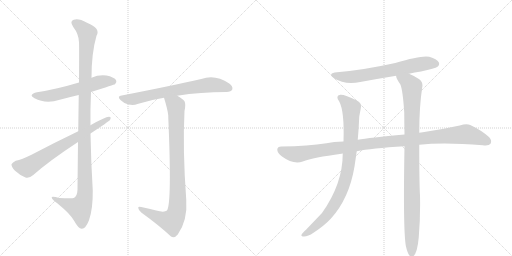
t = 0.00 s
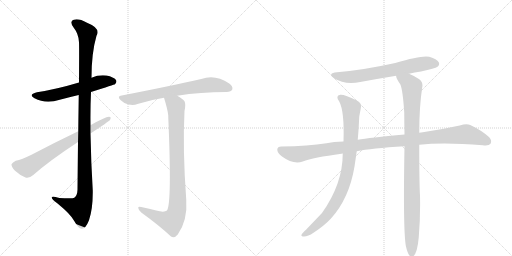
t = 1.72 s
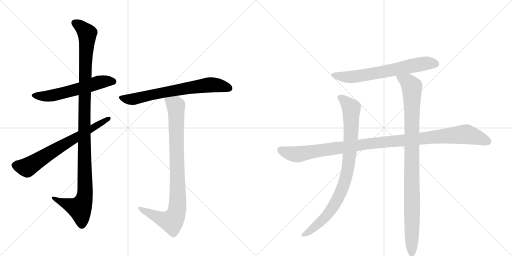
t = 3.43 s
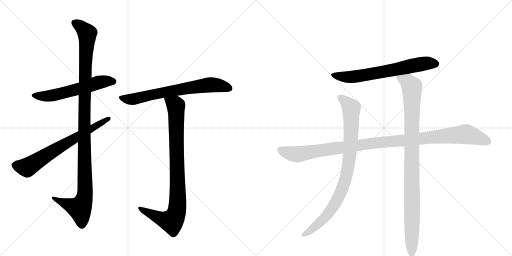
t = 5.15 s
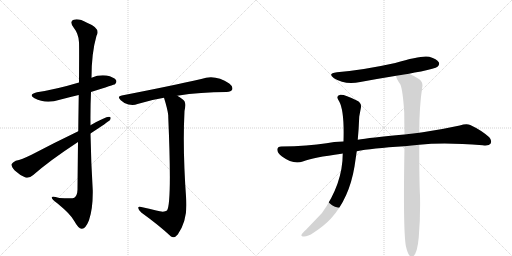
t = 6.87 s
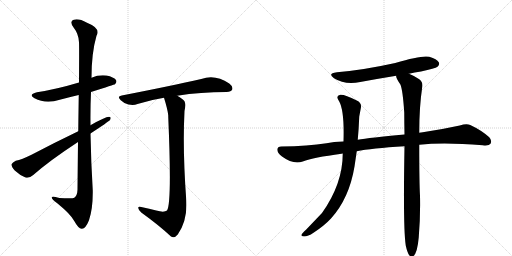
t = 8.59 s

The animated SVG that drew these frames (rendered in a browser with its animation timeline set to each time). Animation: 9 CSS @keyframes rules; one cycle of 8.59 s.

<svg version="1.1" viewBox="0 0 2048 1024" xmlns="http://www.w3.org/2000/svg">
  <g stroke="lightgray" stroke-dasharray="1,1" stroke-width="1" transform="scale(4, 4)">
    <line x1="0" y1="0" x2="256" y2="256"></line>
    <line x1="256" y1="0" x2="0" y2="256"></line>
    <line x1="128" y1="0" x2="128" y2="256"></line>
    <line x1="0" y1="128" x2="256" y2="128"></line>
    <line x1="256" y1="0" x2="512" y2="256"></line>
    <line x1="512" y1="0" x2="256" y2="256"></line>
    <line x1="384" y1="0" x2="384" y2="256"></line>
    <line x1="256" y1="128" x2="512" y2="128"></line>
  </g>
<g transform="scale(1, -1) translate(0, -850)">
   <style type="text/css">
    @keyframes keyframes0 {
      from {
       stroke: black;
       stroke-dashoffset: 579;
       stroke-width: 128;
       }
       65% {
       animation-timing-function: step-end;
       stroke: black;
       stroke-dashoffset: 0;
       stroke-width: 128;
       }
       to {
       stroke: black;
       stroke-width: 1024;
       }
       }
       #make-me-a-hanzi-animation-0 {
         animation: keyframes0 0.721191s both;
         animation-delay: 0.000000s;
         animation-timing-function: linear;
       }
    @keyframes keyframes1 {
      from {
       stroke: black;
       stroke-dashoffset: 1135;
       stroke-width: 128;
       }
       79% {
       animation-timing-function: step-end;
       stroke: black;
       stroke-dashoffset: 0;
       stroke-width: 128;
       }
       to {
       stroke: black;
       stroke-width: 1024;
       }
       }
       #make-me-a-hanzi-animation-1 {
         animation: keyframes1 1.173665s both;
         animation-delay: 0.721191s;
         animation-timing-function: linear;
       }
    @keyframes keyframes2 {
      from {
       stroke: black;
       stroke-dashoffset: 688;
       stroke-width: 128;
       }
       69% {
       animation-timing-function: step-end;
       stroke: black;
       stroke-dashoffset: 0;
       stroke-width: 128;
       }
       to {
       stroke: black;
       stroke-width: 1024;
       }
       }
       #make-me-a-hanzi-animation-2 {
         animation: keyframes2 0.809896s both;
         animation-delay: 1.894857s;
         animation-timing-function: linear;
       }
    @keyframes keyframes3 {
      from {
       stroke: black;
       stroke-dashoffset: 695;
       stroke-width: 128;
       }
       69% {
       animation-timing-function: step-end;
       stroke: black;
       stroke-dashoffset: 0;
       stroke-width: 128;
       }
       to {
       stroke: black;
       stroke-width: 1024;
       }
       }
       #make-me-a-hanzi-animation-3 {
         animation: keyframes3 0.815592s both;
         animation-delay: 2.704753s;
         animation-timing-function: linear;
       }
    @keyframes keyframes4 {
      from {
       stroke: black;
       stroke-dashoffset: 906;
       stroke-width: 128;
       }
       75% {
       animation-timing-function: step-end;
       stroke: black;
       stroke-dashoffset: 0;
       stroke-width: 128;
       }
       to {
       stroke: black;
       stroke-width: 1024;
       }
       }
       #make-me-a-hanzi-animation-4 {
         animation: keyframes4 0.987305s both;
         animation-delay: 3.520345s;
         animation-timing-function: linear;
       }
    @keyframes keyframes5 {
      from {
       stroke: black;
       stroke-dashoffset: 666;
       stroke-width: 128;
       }
       68% {
       animation-timing-function: step-end;
       stroke: black;
       stroke-dashoffset: 0;
       stroke-width: 128;
       }
       to {
       stroke: black;
       stroke-width: 1024;
       }
       }
       #make-me-a-hanzi-animation-5 {
         animation: keyframes5 0.791992s both;
         animation-delay: 4.507650s;
         animation-timing-function: linear;
       }
    @keyframes keyframes6 {
      from {
       stroke: black;
       stroke-dashoffset: 1097;
       stroke-width: 128;
       }
       78% {
       animation-timing-function: step-end;
       stroke: black;
       stroke-dashoffset: 0;
       stroke-width: 128;
       }
       to {
       stroke: black;
       stroke-width: 1024;
       }
       }
       #make-me-a-hanzi-animation-6 {
         animation: keyframes6 1.142741s both;
         animation-delay: 5.299642s;
         animation-timing-function: linear;
       }
    @keyframes keyframes7 {
      from {
       stroke: black;
       stroke-dashoffset: 885;
       stroke-width: 128;
       }
       74% {
       animation-timing-function: step-end;
       stroke: black;
       stroke-dashoffset: 0;
       stroke-width: 128;
       }
       to {
       stroke: black;
       stroke-width: 1024;
       }
       }
       #make-me-a-hanzi-animation-7 {
         animation: keyframes7 0.970215s both;
         animation-delay: 6.442383s;
         animation-timing-function: linear;
       }
    @keyframes keyframes8 {
      from {
       stroke: black;
       stroke-dashoffset: 993;
       stroke-width: 128;
       }
       76% {
       animation-timing-function: step-end;
       stroke: black;
       stroke-dashoffset: 0;
       stroke-width: 128;
       }
       to {
       stroke: black;
       stroke-width: 1024;
       }
       }
       #make-me-a-hanzi-animation-8 {
         animation: keyframes8 1.058105s both;
         animation-delay: 7.412598s;
         animation-timing-function: linear;
       }
</style>
<path d="M 364 482 Q 458 512 460 513 Q 469 522 464 530 Q 455 542 426 548 Q 395 552 366 539 L 316 520 Q 226 493 148 481 Q 111 472 138 457 Q 183 433 239 451 Q 276 461 315 470 L 364 482 Z" fill="lightgray"></path> 
<path d="M 312 282 Q 311 197 310 91 Q 309 67 297 59 Q 291 55 237 58 Q 204 68 207 59 Q 208 52 229 37 Q 284 -8 297 -34 Q 313 -64 327 -65 Q 342 -66 356 -31 Q 372 15 371 88 Q 364 202 362 316 L 362 349 Q 361 416 364 482 L 366 539 Q 366 638 386 707 Q 404 737 348 759 Q 314 778 295 771 Q 277 765 293 742 Q 315 714 316 681 Q 317 663 316 520 L 315 470 Q 314 409 313 325 L 312 282 Z" fill="lightgray"></path> 
<path d="M 362 316 Q 432 362 440 370 Q 447 383 436 383 Q 421 383 362 349 L 313 325 Q 213 277 126 231 Q 87 212 63 207 Q 50 201 46 193 Q 45 183 59 168 Q 78 150 102 140 Q 117 136 133 150 Q 199 208 312 282 L 362 316 Z" fill="lightgray"></path> 
<path d="M 709 467 Q 802 482 906 482 Q 925 483 929 492 Q 933 504 917 516 Q 860 555 805 534 Q 687 507 487 468 Q 466 465 483 449 Q 496 436 514 432 Q 535 428 550 434 Q 599 450 656 459 L 709 467 Z" fill="lightgray"></path> 
<path d="M 625 8 Q 598 15 565 22 Q 552 26 553 18 Q 554 9 565 0 Q 637 -52 684 -96 Q 697 -105 711 -88 Q 751 -31 745 51 Q 730 252 738 406 Q 744 434 738 445 Q 731 455 709 467 C 684 483 647 488 656 459 Q 671 411 673 388 Q 673 385 673 382 Q 688 37 668 8 Q 656 -1 625 8 Z" fill="lightgray"></path> 
<path d="M 1636 555 Q 1658 561 1684 564 Q 1741 576 1750 583 Q 1760 592 1755 601 Q 1748 614 1717 623 Q 1687 630 1581 598 Q 1455 570 1348 561 Q 1308 557 1336 537 Q 1379 510 1441 522 Q 1511 535 1585 547 L 1636 555 Z" fill="lightgray"></path> 
<path d="M 1677 271 Q 1776 281 1931 269 Q 1956 266 1962 275 Q 1969 288 1957 301 Q 1926 329 1881 350 Q 1866 357 1839 348 Q 1766 332 1691 321 Q 1684 321 1677 319 L 1618 312 Q 1477 299 1431 291 L 1374 284 Q 1334 283 1306 277 Q 1233 265 1125 264 Q 1110 264 1109 252 Q 1109 239 1128 224 Q 1173 191 1211 204 Q 1253 220 1366 235 Q 1367 236 1371 236 L 1427 245 Q 1484 257 1618 265 L 1677 271 Z" fill="lightgray"></path> 
<path d="M 1431 291 Q 1435 334 1437 384 L 1443 416 Q 1449 438 1427 448 Q 1378 473 1361 471 Q 1340 467 1357 444 Q 1378 405 1374 284 L 1371 236 Q 1371 115 1288 -2 L 1224 -69 Q 1209 -82 1206 -89 Q 1203 -96 1216 -96 Q 1232 -96 1254 -81 Q 1297 -53 1324 -24 Q 1397 57 1418 184 L 1427 245 L 1431 291 Z" fill="lightgray"></path> 
<path d="M 1623 -132 Q 1629 -160 1637 -171 Q 1643 -178 1651 -176 Q 1669 -167 1675 -99 Q 1682 -15 1680 67 Q 1677 118 1677 271 L 1677 319 Q 1677 424 1689 502 Q 1693 521 1677 533 Q 1652 549 1636 555 C 1609 568 1575 575 1585 547 Q 1582 540 1601 513 Q 1611 492 1617 400 Q 1617 360 1618 312 L 1618 265 Q 1612 -62 1623 -132 Z" fill="lightgray"></path> 
      <clipPath id="make-me-a-hanzi-clip-0">
      <path d="M 364 482 Q 458 512 460 513 Q 469 522 464 530 Q 455 542 426 548 Q 395 552 366 539 L 316 520 Q 226 493 148 481 Q 111 472 138 457 Q 183 433 239 451 Q 276 461 315 470 L 364 482 Z" fill="lightgray"></path>
      </clipPath>
      <path clip-path="url(#make-me-a-hanzi-clip-0)" d="M 140 470 L 163 465 L 212 468 L 405 523 L 455 522 " fill="none" id="make-me-a-hanzi-animation-0" stroke-dasharray="451 902" stroke-linecap="round"></path>

      <clipPath id="make-me-a-hanzi-clip-1">
      <path d="M 312 282 Q 311 197 310 91 Q 309 67 297 59 Q 291 55 237 58 Q 204 68 207 59 Q 208 52 229 37 Q 284 -8 297 -34 Q 313 -64 327 -65 Q 342 -66 356 -31 Q 372 15 371 88 Q 364 202 362 316 L 362 349 Q 361 416 364 482 L 366 539 Q 366 638 386 707 Q 404 737 348 759 Q 314 778 295 771 Q 277 765 293 742 Q 315 714 316 681 Q 317 663 316 520 L 315 470 Q 314 409 313 325 L 312 282 Z" fill="lightgray"></path>
      </clipPath>
      <path clip-path="url(#make-me-a-hanzi-clip-1)" d="M 301 756 L 318 748 L 349 716 L 337 410 L 338 63 L 317 17 L 213 57 " fill="none" id="make-me-a-hanzi-animation-1" stroke-dasharray="1007 2014" stroke-linecap="round"></path>

      <clipPath id="make-me-a-hanzi-clip-2">
      <path d="M 362 316 Q 432 362 440 370 Q 447 383 436 383 Q 421 383 362 349 L 313 325 Q 213 277 126 231 Q 87 212 63 207 Q 50 201 46 193 Q 45 183 59 168 Q 78 150 102 140 Q 117 136 133 150 Q 199 208 312 282 L 362 316 Z" fill="lightgray"></path>
      </clipPath>
      <path clip-path="url(#make-me-a-hanzi-clip-2)" d="M 57 190 L 108 180 L 434 375 " fill="none" id="make-me-a-hanzi-animation-2" stroke-dasharray="560 1120" stroke-linecap="round"></path>

      <clipPath id="make-me-a-hanzi-clip-3">
      <path d="M 709 467 Q 802 482 906 482 Q 925 483 929 492 Q 933 504 917 516 Q 860 555 805 534 Q 687 507 487 468 Q 466 465 483 449 Q 496 436 514 432 Q 535 428 550 434 Q 599 450 656 459 L 709 467 Z" fill="lightgray"></path>
      </clipPath>
      <path clip-path="url(#make-me-a-hanzi-clip-3)" d="M 485 459 L 532 453 L 607 472 L 841 511 L 917 497 " fill="none" id="make-me-a-hanzi-animation-3" stroke-dasharray="567 1134" stroke-linecap="round"></path>

      <clipPath id="make-me-a-hanzi-clip-4">
      <path d="M 625 8 Q 598 15 565 22 Q 552 26 553 18 Q 554 9 565 0 Q 637 -52 684 -96 Q 697 -105 711 -88 Q 751 -31 745 51 Q 730 252 738 406 Q 744 434 738 445 Q 731 455 709 467 C 684 483 647 488 656 459 Q 671 411 673 388 Q 673 385 673 382 Q 688 37 668 8 Q 656 -1 625 8 Z" fill="lightgray"></path>
      </clipPath>
      <path clip-path="url(#make-me-a-hanzi-clip-4)" d="M 664 451 L 693 436 L 704 420 L 708 8 L 687 -35 L 642 -24 L 560 16 " fill="none" id="make-me-a-hanzi-animation-4" stroke-dasharray="778 1556" stroke-linecap="round"></path>

      <clipPath id="make-me-a-hanzi-clip-5">
      <path d="M 1636 555 Q 1658 561 1684 564 Q 1741 576 1750 583 Q 1760 592 1755 601 Q 1748 614 1717 623 Q 1687 630 1581 598 Q 1455 570 1348 561 Q 1308 557 1336 537 Q 1379 510 1441 522 Q 1511 535 1585 547 L 1636 555 Z" fill="lightgray"></path>
      </clipPath>
      <path clip-path="url(#make-me-a-hanzi-clip-5)" d="M 1339 551 L 1362 544 L 1414 543 L 1658 590 L 1718 598 L 1743 595 " fill="none" id="make-me-a-hanzi-animation-5" stroke-dasharray="538 1076" stroke-linecap="round"></path>

      <clipPath id="make-me-a-hanzi-clip-6">
      <path d="M 1677 271 Q 1776 281 1931 269 Q 1956 266 1962 275 Q 1969 288 1957 301 Q 1926 329 1881 350 Q 1866 357 1839 348 Q 1766 332 1691 321 Q 1684 321 1677 319 L 1618 312 Q 1477 299 1431 291 L 1374 284 Q 1334 283 1306 277 Q 1233 265 1125 264 Q 1110 264 1109 252 Q 1109 239 1128 224 Q 1173 191 1211 204 Q 1253 220 1366 235 Q 1367 236 1371 236 L 1427 245 Q 1484 257 1618 265 L 1677 271 Z" fill="lightgray"></path>
      </clipPath>
      <path clip-path="url(#make-me-a-hanzi-clip-6)" d="M 1122 251 L 1149 239 L 1190 233 L 1469 275 L 1857 313 L 1913 300 L 1950 284 " fill="none" id="make-me-a-hanzi-animation-6" stroke-dasharray="969 1938" stroke-linecap="round"></path>

      <clipPath id="make-me-a-hanzi-clip-7">
      <path d="M 1431 291 Q 1435 334 1437 384 L 1443 416 Q 1449 438 1427 448 Q 1378 473 1361 471 Q 1340 467 1357 444 Q 1378 405 1374 284 L 1371 236 Q 1371 115 1288 -2 L 1224 -69 Q 1209 -82 1206 -89 Q 1203 -96 1216 -96 Q 1232 -96 1254 -81 Q 1297 -53 1324 -24 Q 1397 57 1418 184 L 1427 245 L 1431 291 Z" fill="lightgray"></path>
      </clipPath>
      <path clip-path="url(#make-me-a-hanzi-clip-7)" d="M 1363 457 L 1380 447 L 1405 417 L 1402 270 L 1381 132 L 1356 66 L 1305 -15 L 1240 -73 L 1214 -88 " fill="none" id="make-me-a-hanzi-animation-7" stroke-dasharray="757 1514" stroke-linecap="round"></path>

      <clipPath id="make-me-a-hanzi-clip-8">
      <path d="M 1623 -132 Q 1629 -160 1637 -171 Q 1643 -178 1651 -176 Q 1669 -167 1675 -99 Q 1682 -15 1680 67 Q 1677 118 1677 271 L 1677 319 Q 1677 424 1689 502 Q 1693 521 1677 533 Q 1652 549 1636 555 C 1609 568 1575 575 1585 547 Q 1582 540 1601 513 Q 1611 492 1617 400 Q 1617 360 1618 312 L 1618 265 Q 1612 -62 1623 -132 Z" fill="lightgray"></path>
      </clipPath>
      <path clip-path="url(#make-me-a-hanzi-clip-8)" d="M 1592 544 L 1632 521 L 1647 501 L 1647 -165 " fill="none" id="make-me-a-hanzi-animation-8" stroke-dasharray="865 1730" stroke-linecap="round"></path>

</g>
</svg>
